The GitHub repository AnirudhTantry/GlaucomaDetector contains a labelled image folder "AUGMENTED_DATASET" with 2 categories: abnormal, normal. Examples follow, each with its label.

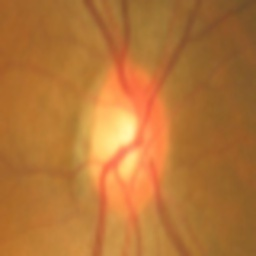
Label: normal

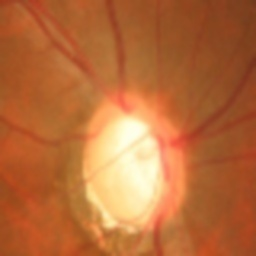
Label: abnormal

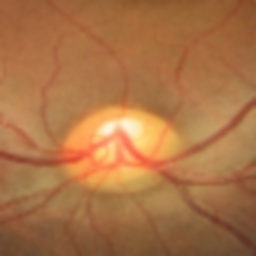
Label: abnormal

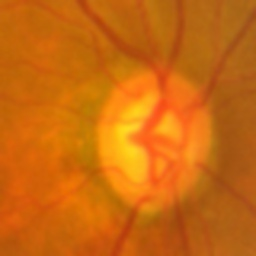
Label: abnormal

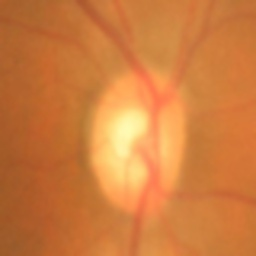
Label: normal

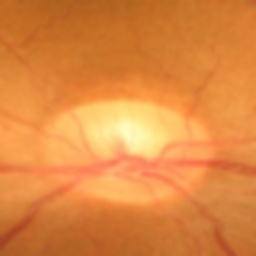
Label: normal
